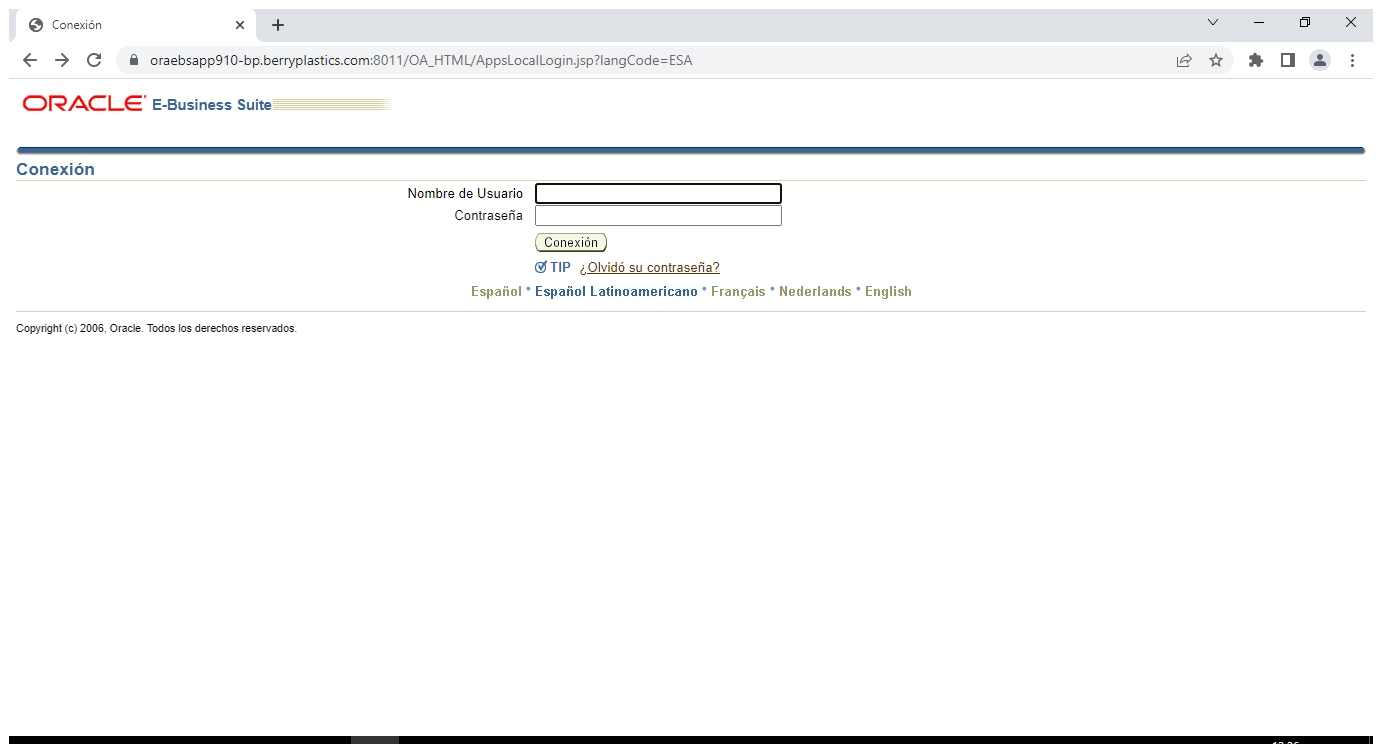
Task: Ingresa a Oracle Applications y descarga los reportes de Open Orders - By Cust/Item(Descr) With QOH Extract, Berry Status Report, Plano Despacho Excel, Price List Report, Item Catalog Extract, XXARX PLANO FACTURACION EXCEL y XXINV Plano Inventarios Excel. Procesa los reportes con sus macros correspondientes o copiando sus datos dentro de planillas de excel.
Workflow: SelectResponsability

Step 1: Utilizar Navegador Chrome: Conexión (chrome.exe)

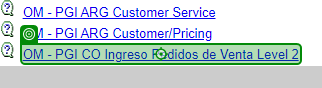
Step 2 [try]: click on 'Responsabilidad'